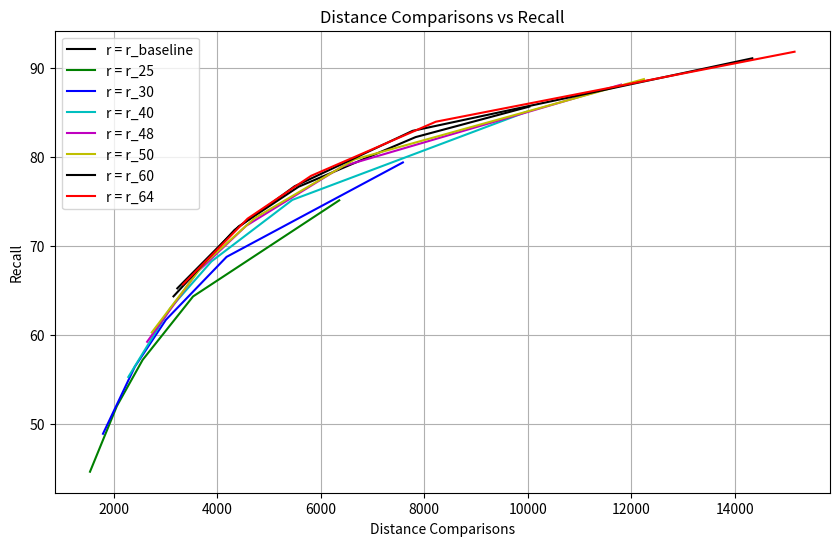

Python code for this plot:
import os
import numpy as np
import matplotlib.pyplot as plt

# Directory containing the files
directory = 'prec1M/2-hop-mid'

# Initialize a dictionary to store data
data = {}

data['r_baseline'] = ([3225.56, 4412.96, 5571.20, 7833.11, 10031.86], [65.21, 72.18, 76.64, 82.22, 85.65])
data['r_25'] = ([1538.13, 2056.97, 2555.96, 3530.51, 6356.54], [44.59, 51.97, 57.17, 64.30, 75.11])
data['r_30'] = ([1789.28, 2404.75, 3004.91, 4178.26, 7586.54], [48.86, 56.40, 61.67, 68.75, 79.37])
data['r_40'] = ([2278.53, 3091.32, 3885.61, 5450.21, 9986.52], [55.24, 62.99, 68.24, 75.16, 85.08])
data['r_48'] = ([2642.09, 3608.20, 4557.79, 6418.77, 11804.92], [59.20, 67.03, 72.25, 78.93, 88.12])
data['r_50'] = ([2732.09, 3732.09, 4716.74, 6652.96, 12246.16], [60.25, 67.92, 73.09, 79.71, 88.74])
data['r_60'] = ([3152.08, 4331.33, 5494.03, 7773.73, 14341.74], [64.31, 71.77, 76.69, 82.92, 91.08])
data['r_64'] = ([3334.17, 4584.24, 5811.05, 8223.64, 15158.29], [65.65, 73.05, 77.86, 83.95, 91.82])

# Plot the data
plt.figure(figsize=(10, 6))
colors = ['black', 'g', 'b', 'c', 'm', 'y', 'k', 'r']
for (r_value, (distances, recalls)), color in zip(data.items(), colors):
    plt.plot(distances, recalls, label=f'r = {r_value}', color=color)

plt.xlabel('Distance Comparisons')
plt.ylabel('Recall')
plt.title('Distance Comparisons vs Recall')
plt.legend()
plt.grid(True)
plt.savefig('distance_comparisons_vs_recall.png')